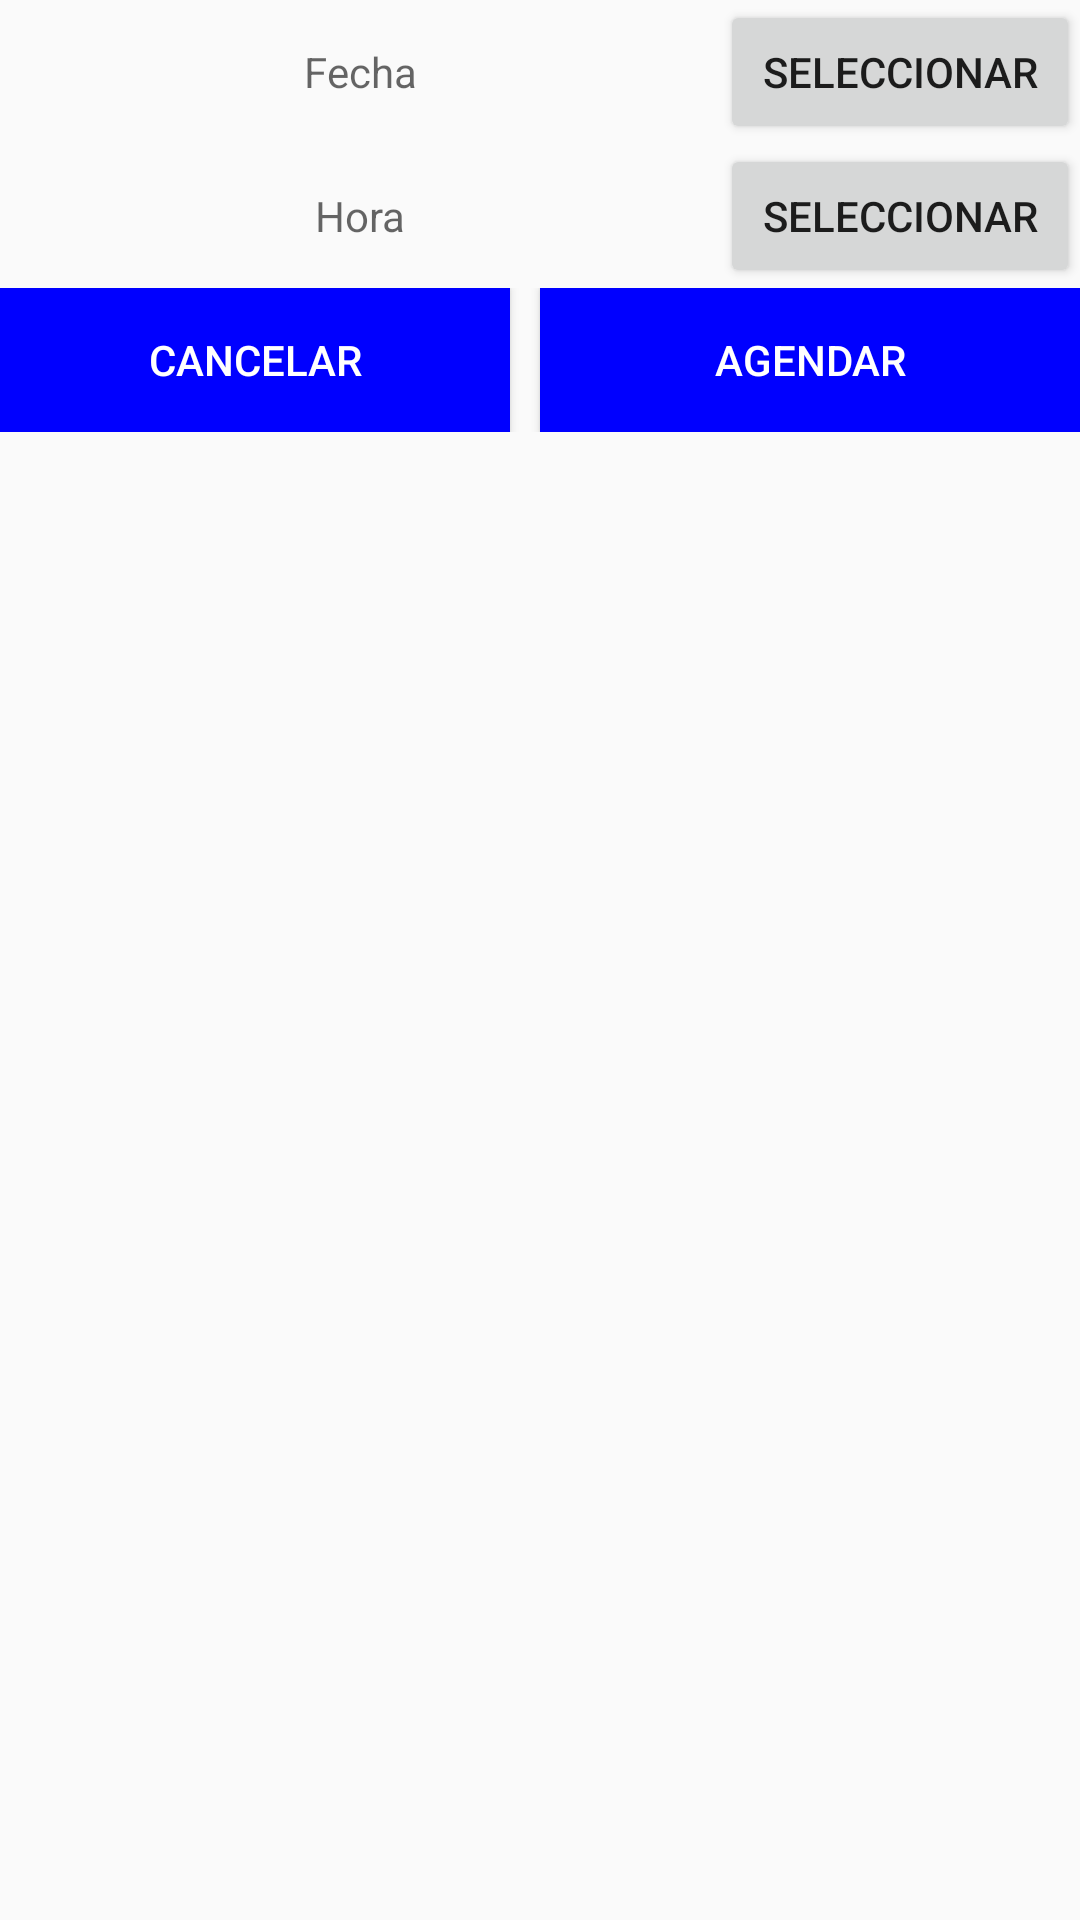

This screen was rendered from an Android layout file. Write that file and the resources it references.
<!-- AndroidManifest.xml: application theme AppTheme -->
<!-- res/layout/dialog_agendar.xml -->
<?xml version="1.0" encoding="utf-8"?>
<LinearLayout
    xmlns:android="http://schemas.android.com/apk/res/android" android:layout_width="match_parent"
    android:layout_height="match_parent">
    <ScrollView
        android:layout_width="match_parent"
        android:layout_height="match_parent">
        <LinearLayout
            android:layout_width="match_parent"
            android:layout_height="match_parent"
            android:orientation="vertical">
            <LinearLayout
                android:layout_width="match_parent"
                android:layout_height="wrap_content"
                android:orientation="horizontal">

                <TextView
                    android:textColor="#000"
                    android:hint="Fecha"
                    android:id="@+id/agendar_date"
                    android:layout_width="match_parent"
                    android:layout_height="wrap_content"
                    android:layout_weight="1"
                    android:gravity="center"/>

                <Button
                    android:id="@+id/btn_fecha"
                    android:layout_width="match_parent"
                    android:layout_height="wrap_content"
                    android:layout_weight="2"
                    android:text="Seleccionar"/>
            </LinearLayout>

            <LinearLayout
                android:layout_width="match_parent"
                android:layout_height="wrap_content"
                android:orientation="horizontal">

                <TextView
                    android:textColor="#000"
                    android:hint="Hora"
                    android:id="@+id/agendar_time"
                    android:layout_width="match_parent"
                    android:layout_height="wrap_content"
                    android:layout_weight="1"
                    android:gravity="center"/>

                <Button
                    android:id="@+id/btn_hora"
                    android:layout_width="match_parent"
                    android:layout_height="wrap_content"
                    android:layout_weight="2"
                    android:text="Seleccionar"/>
            </LinearLayout>

            <LinearLayout
                android:layout_width="match_parent"
                android:layout_height="wrap_content"
                android:orientation="horizontal">
                <Button
                    android:id="@+id/btn_cancel_agendar"
                    android:layout_width="match_parent"
                    android:layout_height="wrap_content"
                    android:text="Cancelar"
                    android:layout_weight="1"
                    android:textColor="#FFF"
                    android:background="#0000ff"
                    android:layout_marginRight="10dp"/>
                <Button
                    android:id="@+id/btn_save_agendar"
                    android:layout_width="match_parent"
                    android:layout_height="wrap_content"
                    android:text="Agendar"
                    android:layout_weight="1"
                    android:textColor="#FFF"
                    android:background="#0000ff"/>
            </LinearLayout>



        </LinearLayout>
    </ScrollView>


</LinearLayout>
<!-- resources referenced by this layout -->
<resources>
  <style name="AppTheme" parent="Theme.AppCompat.Light.NoActionBar">
          
          <item name="colorPrimary">@color/colorPrimary</item>
          <item name="colorPrimaryDark">@color/colorPrimaryDark</item>
          <item name="colorAccent">@color/colorAccent</item>
      </style>
  <!-- not gathered from this repository: default colours our renderer supplied (Android Studio template values) -->
  <color name="colorPrimary">#FF6200EE</color>
  <color name="colorPrimaryDark">#FF3700B3</color>
  <color name="colorAccent">#FF03DAC5</color>
</resources>
